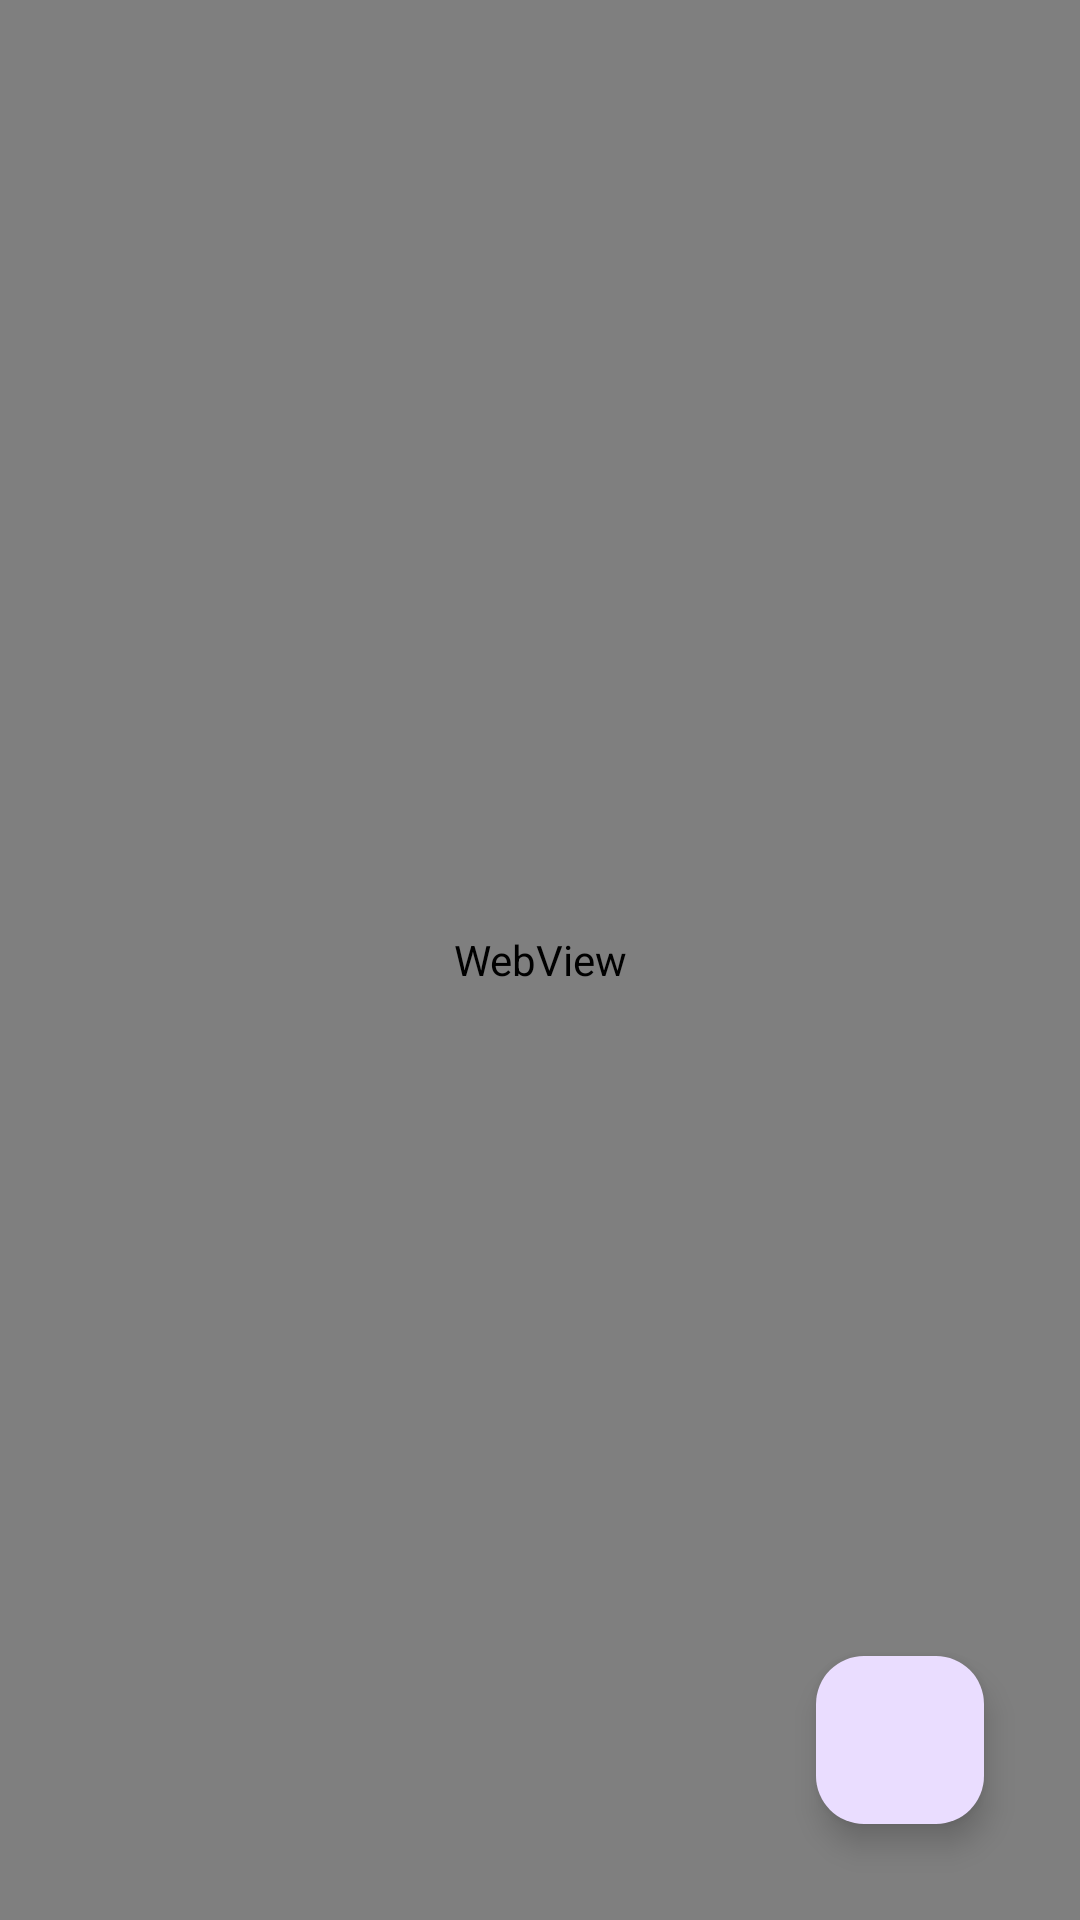

Produce the Android XML layout that renders to this screen, including the resource entries it uses.
<!-- AndroidManifest.xml: application theme Theme.TheNewsApp -->
<!-- res/layout/fragment_article.xml -->
<?xml version="1.0" encoding="utf-8"?>
<androidx.constraintlayout.widget.ConstraintLayout
    xmlns:android="http://schemas.android.com/apk/res/android"
    xmlns:app="http://schemas.android.com/apk/res-auto"
    xmlns:tools="http://schemas.android.com/tools"
    android:layout_width="match_parent"
    android:layout_height="match_parent">
    <WebView
        android:id="@+id/webView"
        android:layout_width="match_parent"
        android:layout_height="match_parent" />
    <com.google.android.material.floatingactionbutton.FloatingActionButton
        android:id="@+id/fab"
        android:contentDescription ="button"
        android:layout_width="wrap_content"
        android:layout_height="wrap_content"
        android:src="@drawable/baseline_favorite_24"
        app:fabSize="normal"
        android:layout_marginBottom="32dp"
        android:layout_marginEnd="32dp"
        app:layout_constraintBottom_toBottomOf="parent"
        app:layout_constraintEnd_toEndOf="parent" />
</androidx.constraintlayout.widget.ConstraintLayout>
<!-- resources referenced by this layout -->
<resources>
  <style name="Theme.TheNewsApp" parent="Base.Theme.TheNewsApp" />
  <style name="Base.Theme.TheNewsApp" parent="Theme.Material3.DayNight.NoActionBar">
          
          
          <item name="colorPrimary">@color/purple</item>
          <item name="colorPrimaryVariant">@color/purple</item>
          <item name="android:statusBarColor">@color/purple</item>
      </style>
</resources>
